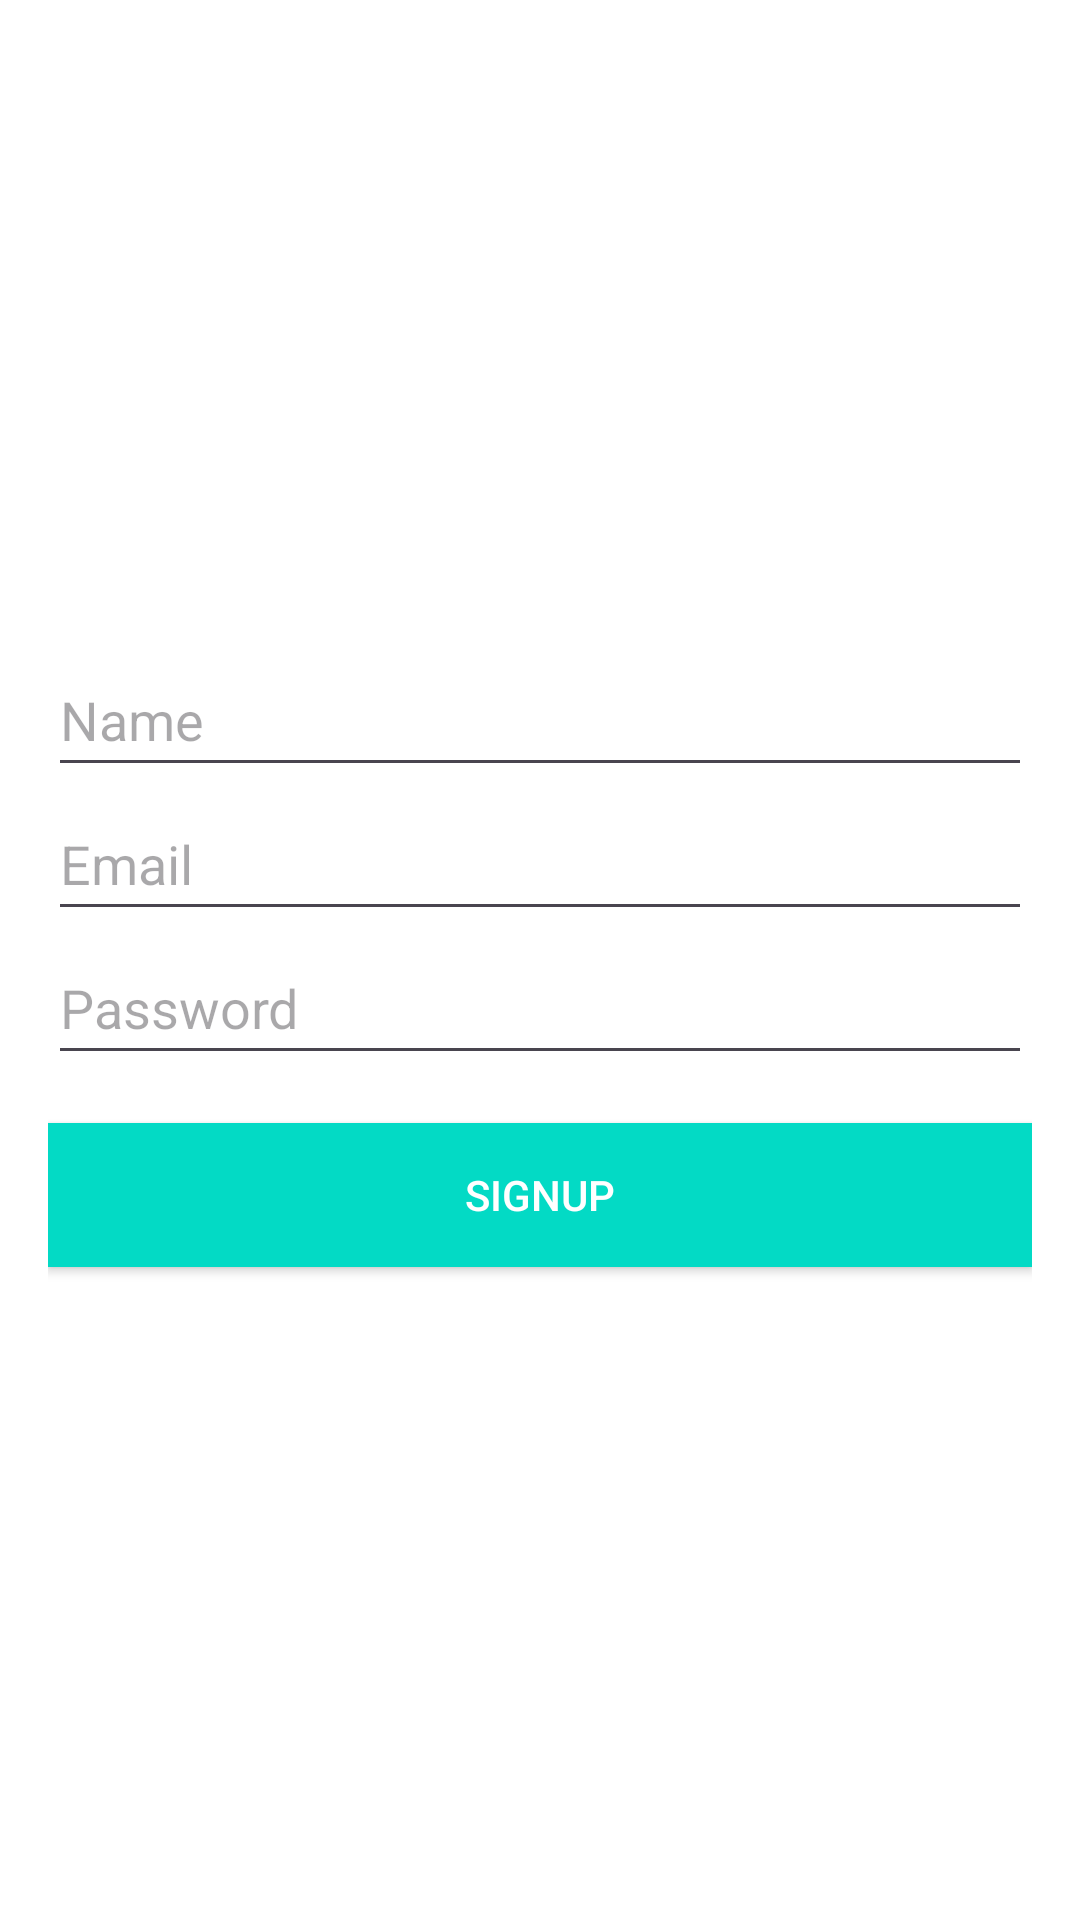

Write the Android layout XML for this screen, with the resource values it uses.
<!-- AndroidManifest.xml: application theme Theme.HostelManagementSystem -->
<!-- res/layout/activity_main2.xml -->
<?xml version="1.0" encoding="utf-8"?>
<ScrollView
    xmlns:android="http://schemas.android.com/apk/res/android"
    xmlns:app="http://schemas.android.com/apk/res-auto"
    xmlns:tools="http://schemas.android.com/tools"
    android:layout_width="match_parent"
    android:layout_height="match_parent"
    android:background="@color/design_default_color_on_primary"
    android:fitsSystemWindows="true"
    tools:context=".MainActivity2">


    <LinearLayout
        android:layout_width="match_parent"
        android:layout_height="wrap_content"
        android:layout_gravity="center_vertical"
        android:layout_marginLeft="16dp"
        android:layout_marginRight="16dp"
        android:orientation="vertical">

        <ImageView
            android:id="@+id/imageView"
            android:layout_width="wrap_content"
            android:layout_height="wrap_content"
            android:layout_gravity="center_horizontal"
            android:layout_margin="16dp"
            android:src="@drawable/hotel" />


        <EditText
            android:id="@+id/editTextName2"
            android:layout_width="match_parent"
            android:layout_height="wrap_content"
            android:hint="Name"
            android:inputType="textPersonName"
            android:minHeight="48dp" />


        <EditText
            android:id="@+id/editTextEmail2"
            android:layout_width="match_parent"
            android:layout_height="wrap_content"
            android:hint="Email"
            android:inputType="textEmailAddress"
            android:minHeight="48dp" />


        <EditText
            android:id="@+id/editTextPassword2"
            android:layout_width="match_parent"
            android:layout_height="wrap_content"
            android:hint="Password"
            android:inputType="textPassword"
            android:minHeight="48dp" />


        <Button
            android:id="@+id/buttonSignup"
            android:layout_width="match_parent"
            android:layout_height="wrap_content"
            android:textColor="@android:color/white"
            android:layout_gravity="center_horizontal"
            android:layout_marginTop="16dp"
            android:layout_weight="1"
            android:background="@color/colorAccent"
            android:text="Signup" />

        <TextView
            android:id="@+id/textViewLogin"
            android:layout_width="wrap_content"
            android:layout_height="wrap_content"
            android:layout_gravity="center_horizontal"
            android:layout_marginTop="16dp"
            android:gravity="center"
            android:text="Back_to_login"
            android:textColor="@android:color/white" />
    </LinearLayout>



</ScrollView>
<!-- resources referenced by this layout -->
<resources>
  <style name="Theme.HostelManagementSystem" parent="Base.Theme.HostelManagementSystem" />
  <style name="Base.Theme.HostelManagementSystem" parent="Theme.Material3.DayNight.NoActionBar">
          
          
      </style>
  <!-- not gathered from this repository: default colours our renderer supplied (Android Studio template values) -->
  <color name="colorAccent">#FF03DAC5</color>
</resources>
